The GitHub repository faisu07/gtos-mobile contains a labelled image folder "gtos-mobile" with 31 categories: painting, aluminum, asphalt, brick, cement, cloth, dry leaf, glass, grass, large limestone, leaf, metal cover, moss, paint cover, painting turf, paper, pebble, plastic, plastic cover, root, sand, sandpaper, shale, small limestone, soil, steel, stone asphalt, stone brick, stone cement, turf, wood chips. Examples follow, each with its label.

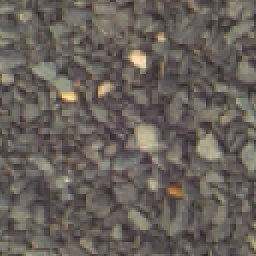
Label: small limestone

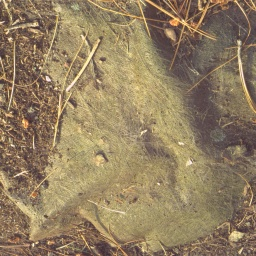
Label: cloth

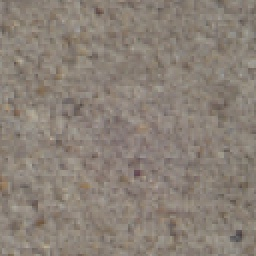
Label: cement

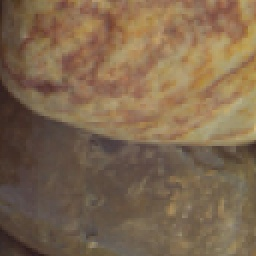
Label: pebble

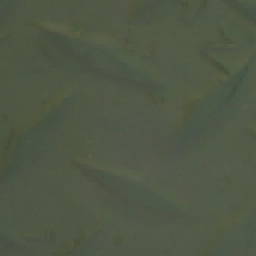
Label: paint cover

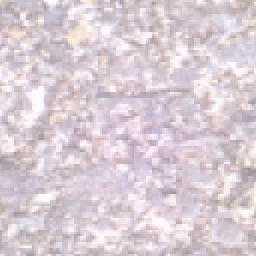
Label: asphalt
